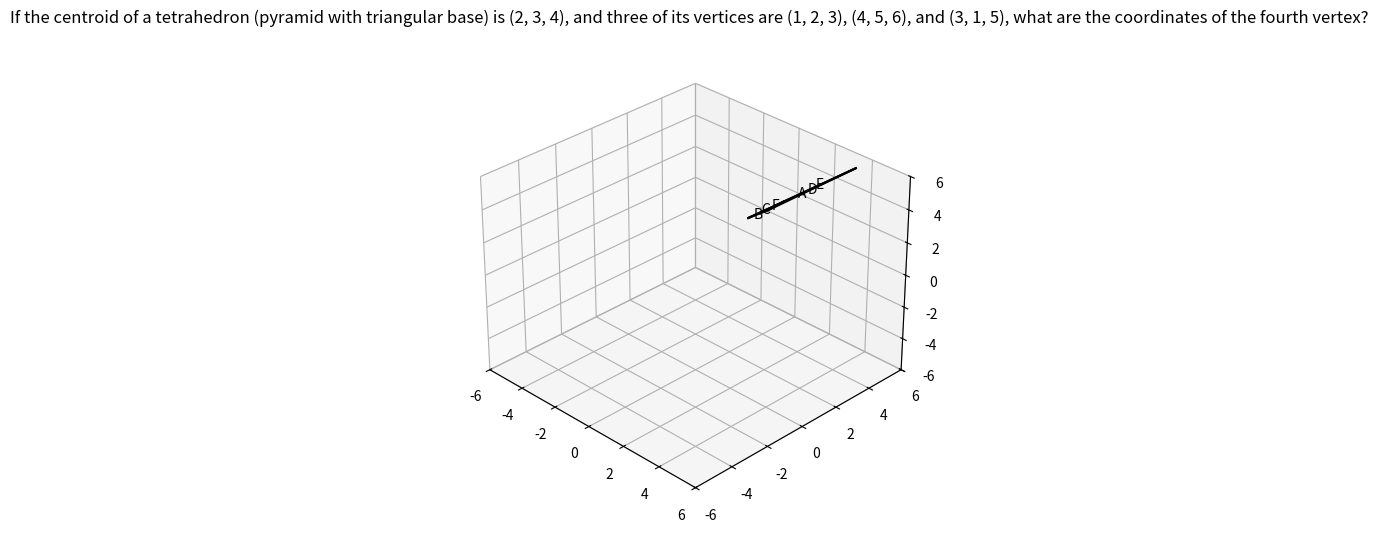

This chart was generated by the following Python code:
import seaborn as sns
import matplotlib.pyplot as plt
from mpl_toolkits.mplot3d import Axes3D
import numpy as np

# Set the figure size and resolution
fig = plt.figure(figsize=(8, 6), dpi=300)

# Add a 3D axis
ax = fig.add_subplot(111, projection='3d')

# Set the title
question = "If the centroid of a tetrahedron (pyramid with triangular base) is (2, 3, 4), and three of its vertices are (1, 2, 3), (4, 5, 6), and (3, 1, 5), what are the coordinates of the fourth vertex?"
ax.set_title(question, fontsize=12, pad=20)

# Define the vertices of the tetrahedron
vertices = np.array([[1, 2, 3], [4, 5, 6], [3, 1, 5], [2, 3, 4]])

# Define the edges of the tetrahedron
edges = [[0, 1], [0, 2], [0, 3], [1, 2], [1, 3], [2, 3]]

# Draw the edges
for edge in edges:
    ax.plot([vertices[edge[0]][0], vertices[edge[1]][0]],
            [vertices[edge[0]][1], vertices[edge[1]][1]],
            [vertices[edge[0]][2], vertices[edge[1]][2]],
            color='k')

# Label the edges
edge_labels = ['A', 'B', 'C', 'D', 'E', 'F']
for i, edge in enumerate(edges):
    x1, y1, z1 = vertices[edge[0]]
    x2, y2, z2 = vertices[edge[1]]
    x_mid, y_mid, z_mid = (x1 + x2) / 2, (y1 + y2) / 2, (z1 + z2) / 2
    ax.text(x_mid, y_mid, z_mid, edge_labels[i], ha='center', va='center')

# Set the aspect ratio and adjust the view
max_val = max(np.max(vertices[:, 0]), np.max(vertices[:, 1]), np.max(vertices[:, 2]))
ax.set_xlim([-max_val, max_val])
ax.set_ylim([-max_val, max_val])
ax.set_zlim([-max_val, max_val])
ax.view_init(elev=30, azim=-45)

# Save the plot as tetrahedron.jpg
plt.savefig('tetrahedron.jpg', bbox_inches='tight', dpi=300)

